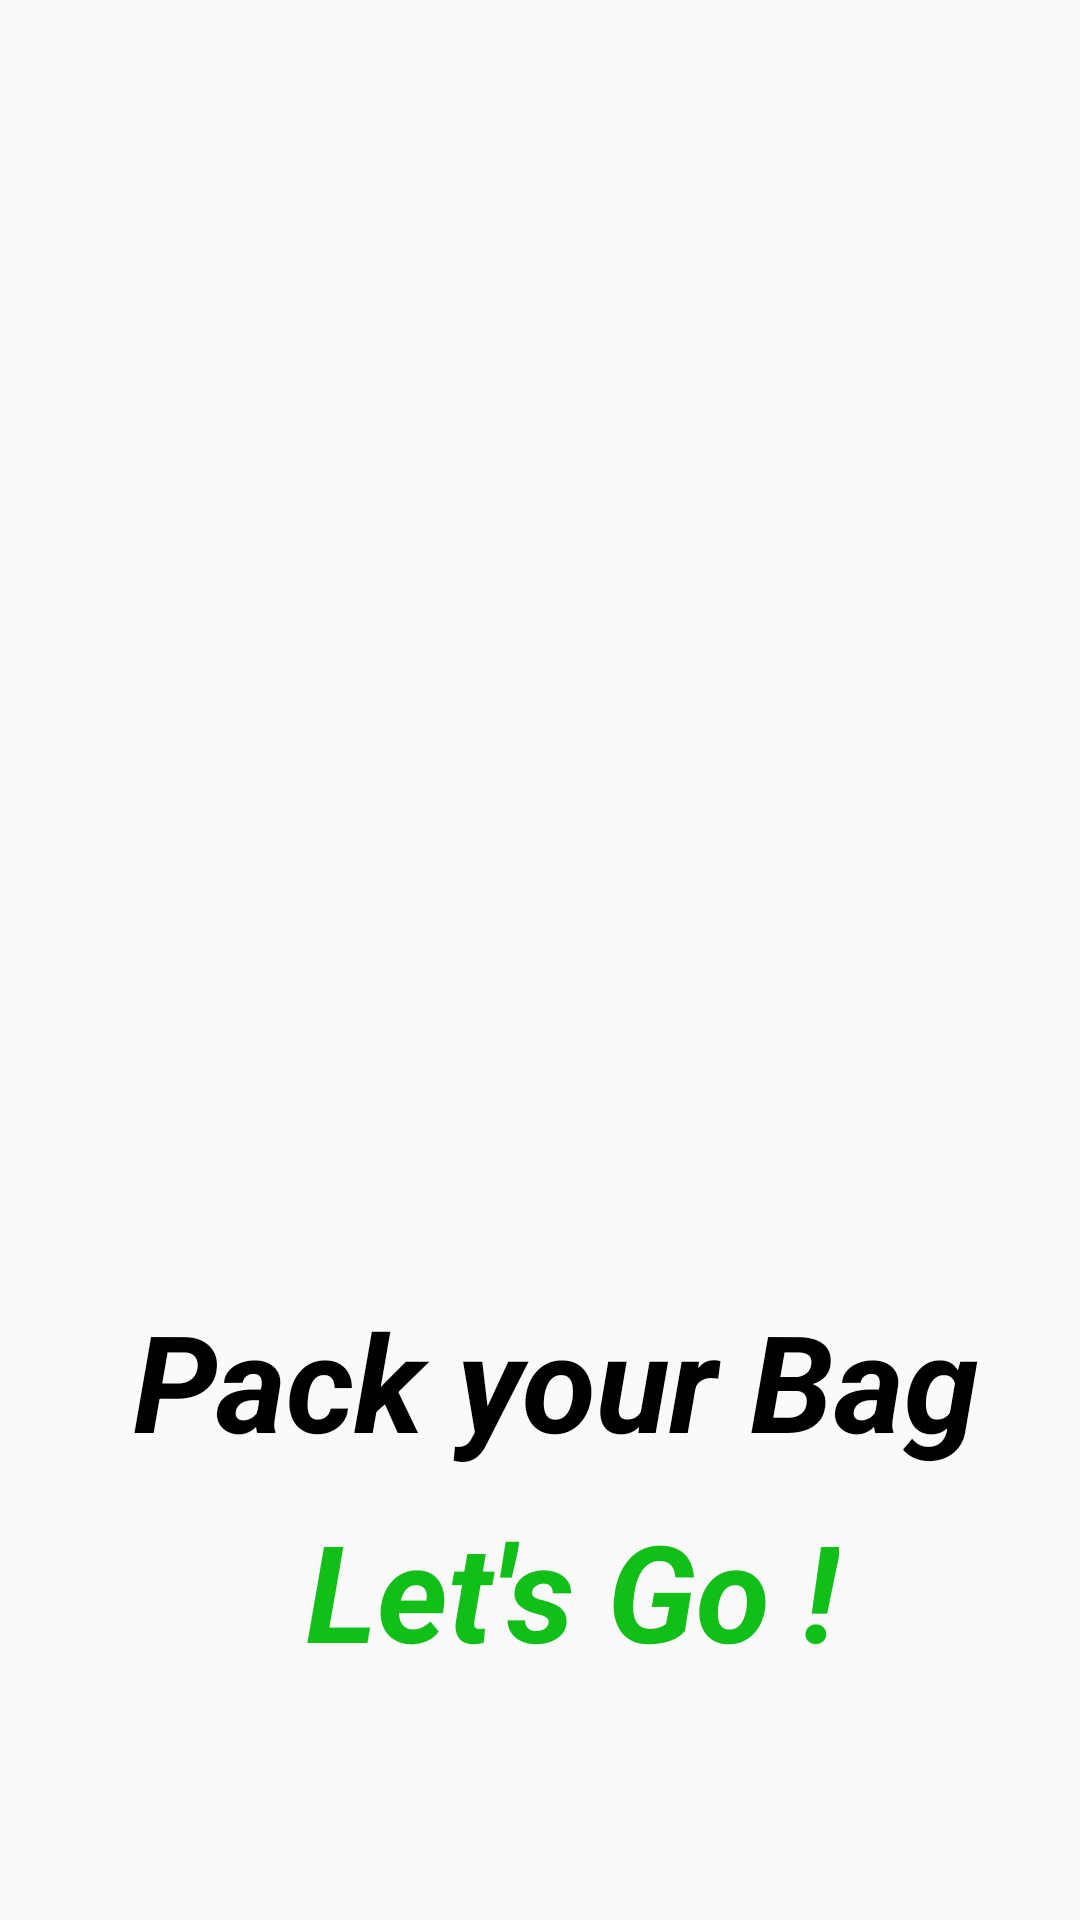

Produce the Android XML layout that renders to this screen, including the resource entries it uses.
<!-- AndroidManifest.xml: application theme Theme.PickMe -->
<!-- res/layout/splashscreen.xml -->
<?xml version="1.0" encoding="utf-8"?>
<RelativeLayout xmlns:android="http://schemas.android.com/apk/res/android"
    android:layout_width="match_parent"
    android:layout_height="match_parent"
    android:orientation="vertical">

    <ImageView
        android:id="@+id/splashicon"
        android:layout_width="300dp"
        android:layout_height="200dp"
        android:layout_centerInParent="true"

        android:background="@drawable/suitcase" />
    <TextView
        android:id="@+id/text"
        android:layout_width="wrap_content"
        android:layout_height="wrap_content"
        android:layout_below="@+id/splashicon"
        android:layout_centerInParent="true"
        android:text="  Pack your Bag "
        android:layout_marginTop="10dp"
        android:textColor="#000"
        android:textStyle="bold|italic"
        android:textSize="45dp"/>
    <TextView
        android:layout_width="wrap_content"
        android:layout_height="wrap_content"
        android:layout_below="@+id/text"
        android:layout_centerInParent="true"
        android:layout_marginTop="10dp"
        android:text="  Let's Go !"
        android:textColor="#12BF19"
        android:textStyle="bold|italic"
        android:textSize="45dp"/>

</RelativeLayout>
<!-- resources referenced by this layout -->
<resources>
  <style name="Theme.PickMe" parent="Theme.AppCompat.DayNight.DarkActionBar">
          
          <item name="colorPrimary">@color/purple_500</item>
          <item name="colorPrimaryVariant">@color/purple_700</item>
          <item name="colorOnPrimary">@color/white</item>
          
          <item name="colorSecondary">@color/teal_200</item>
          <item name="colorSecondaryVariant">@color/teal_700</item>
          <item name="colorOnSecondary">@color/black</item>
          
          <item name="android:statusBarColor">?attr/colorPrimaryVariant</item>
          
      </style>
  <!-- not gathered from this repository: default colours our renderer supplied (Android Studio template values) -->
  <color name="purple_500">#FF6200EE</color>
  <color name="purple_700">#FF3700B3</color>
  <color name="teal_200">#FF03DAC5</color>
  <color name="teal_700">#FF018786</color>
  <color name="black">#FF000000</color>
  <color name="white">#FFFFFFFF</color>
</resources>
